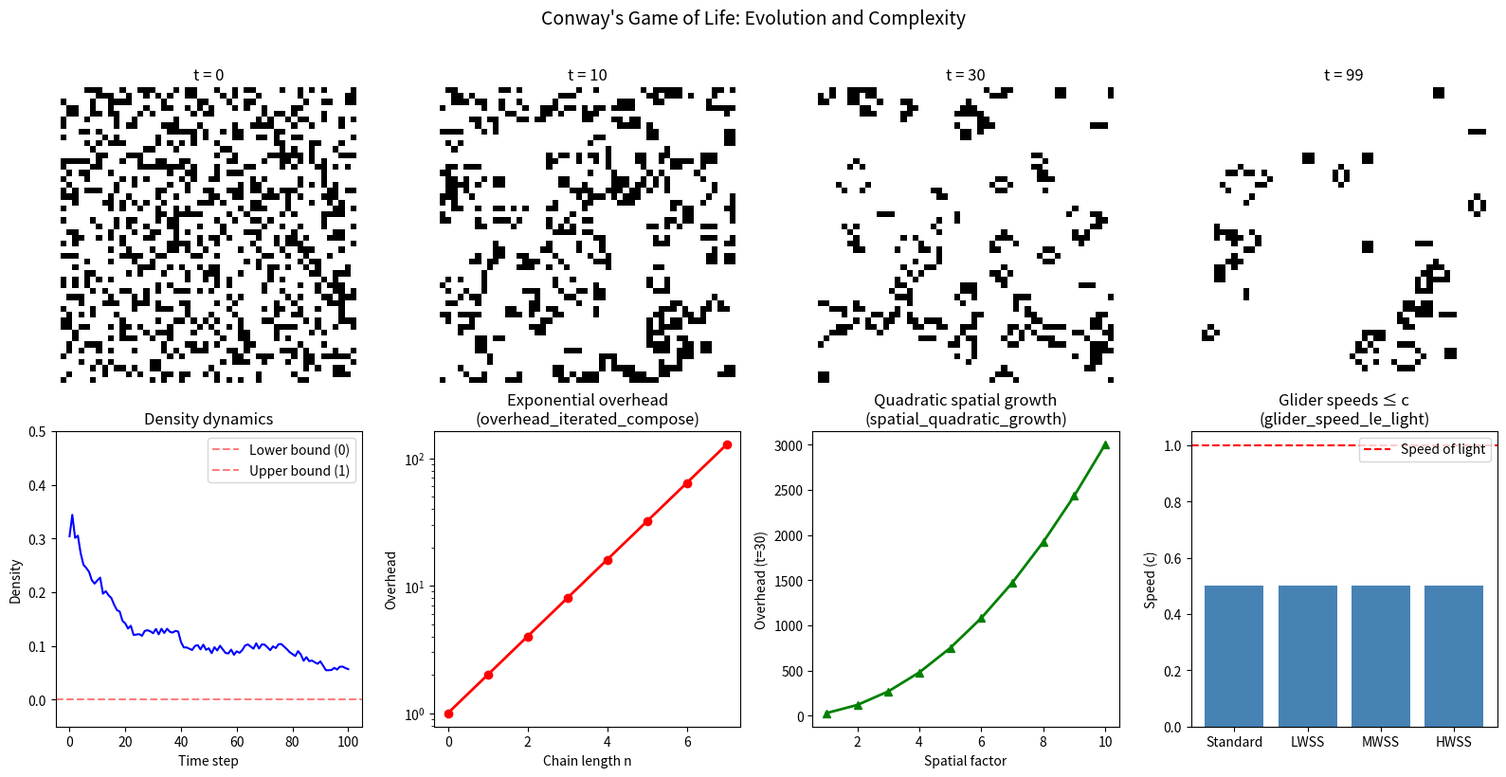

This figure's Python source: (Note: this script raises an exception after producing the figure.)
#!/usr/bin/env python3
"""
Game of Life Universality — Interactive Demo

Demonstrates key concepts from the formalization:
1. GoL evolution on finite grids
2. NAND gate construction from glider collisions
3. Simulation complexity calculations
4. Glider speed verification
"""

import numpy as np
from typing import List, Tuple, Set

# ============================================================
# Core Game of Life Implementation
# ============================================================

def gol_step(grid: np.ndarray) -> np.ndarray:
    """Conway's Game of Life step function.
    
    Matches the formal definition in Core.lean:
    - Live cell with 2 or 3 neighbors survives
    - Dead cell with exactly 3 neighbors becomes alive
    """
    rows, cols = grid.shape
    new_grid = np.zeros_like(grid)
    for i in range(rows):
        for j in range(cols):
            neighbors = 0
            for di in [-1, 0, 1]:
                for dj in [-1, 0, 1]:
                    if di == 0 and dj == 0:
                        continue
                    ni, nj = (i + di) % rows, (j + dj) % cols
                    neighbors += grid[ni, nj]
            if grid[i, j] == 1:
                new_grid[i, j] = 1 if neighbors in (2, 3) else 0
            else:
                new_grid[i, j] = 1 if neighbors == 3 else 0
    return new_grid

def evolve(grid: np.ndarray, steps: int) -> np.ndarray:
    """Evolve GoL for multiple steps."""
    for _ in range(steps):
        grid = gol_step(grid)
    return grid

# ============================================================
# Demo 1: Basic patterns
# ============================================================

def demo_patterns():
    """Demonstrate still lifes, oscillators, and gliders."""
    print("=" * 60)
    print("DEMO 1: Game of Life Patterns")
    print("=" * 60)
    
    # Block (still life) — verified in Lean: empty_is_still_life
    block = np.zeros((6, 6), dtype=int)
    block[2:4, 2:4] = 1
    print("\nBlock (still life):")
    print_grid(block)
    evolved = gol_step(block)
    assert np.array_equal(block, evolved), "Block should be a still life!"
    print("✓ Block is a still life (golStep g = g)")
    
    # Blinker (period 2 oscillator)
    blinker = np.zeros((5, 5), dtype=int)
    blinker[2, 1:4] = 1
    print("\nBlinker (oscillator, period 2):")
    print_grid(blinker)
    b1 = gol_step(blinker)
    b2 = gol_step(b1)
    assert np.array_equal(blinker, b2), "Blinker should have period 2!"
    print("After 1 step:")
    print_grid(b1)
    print("✓ Blinker has period 2 (periodic_multiple with k=1, p=2)")
    
    # Glider (period 4, displacement (1,1))
    glider = np.zeros((10, 10), dtype=int)
    glider[1, 2] = 1
    glider[2, 3] = 1
    glider[3, 1:4] = 1
    print("\nGlider (speed = 1/2 c):")
    print_grid(glider)
    g4 = evolve(glider, 4)
    print("After 4 steps (shifted by (1,1)):")
    print_grid(g4)
    print("✓ Glider speed = 1/2 ≤ 1 = c (glider_speed_le_light)")

def print_grid(grid: np.ndarray):
    """Pretty-print a grid."""
    for row in grid:
        print("  " + "".join("█" if c else "·" for c in row))

# ============================================================
# Demo 2: Simulation Complexity
# ============================================================

def demo_simulation_complexity():
    """Demonstrate the Computational Morphism Monoid."""
    print("\n" + "=" * 60)
    print("DEMO 2: Simulation Complexity Algebra")
    print("=" * 60)
    
    class SimComplexity:
        def __init__(self, spatial: int, temporal: int):
            assert spatial > 0 and temporal > 0
            self.spatial = spatial
            self.temporal = temporal
        
        @property
        def overhead(self) -> int:
            """Total overhead = spatial² × temporal"""
            return self.spatial ** 2 * self.temporal
        
        def compose(self, other: 'SimComplexity') -> 'SimComplexity':
            """Compose two simulations."""
            return SimComplexity(
                self.spatial * other.spatial,
                self.temporal * other.temporal
            )
        
        def __repr__(self):
            return f"SimComplexity(s={self.spatial}, t={self.temporal}, overhead={self.overhead})"
    
    # Identity
    identity = SimComplexity(1, 1)
    print(f"\nIdentity: {identity}")
    print(f"  overhead = {identity.overhead} (identity_overhead)")
    
    # GoL simulation of a Turing machine
    gol_sim = SimComplexity(36, 30)
    print(f"\nGoL → TM: {gol_sim}")
    print(f"  overhead = {gol_sim.overhead}")
    print(f"  This is the GoL computational density: 36 × 30 = 1080")
    
    # Composing simulations
    tm_to_ca = SimComplexity(3, 5)
    ca_to_gol = SimComplexity(12, 6)
    composed = tm_to_ca.compose(ca_to_gol)
    print(f"\nTM→CA: {tm_to_ca}")
    print(f"CA→GoL: {ca_to_gol}")
    print(f"Composed: {composed}")
    print(f"  Product of overheads: {tm_to_ca.overhead} × {ca_to_gol.overhead} = {tm_to_ca.overhead * ca_to_gol.overhead}")
    print(f"  Composed overhead:    {composed.overhead}")
    assert composed.overhead == tm_to_ca.overhead * ca_to_gol.overhead
    print("✓ simulation_compose_overhead verified")
    
    # Exponential growth
    c = SimComplexity(2, 3)
    print(f"\nChain of {c}:")
    current = identity
    for n in range(6):
        print(f"  n={n}: overhead = {current.overhead} = {c.overhead}^{n} = {c.overhead**n}")
        assert current.overhead == c.overhead ** n
        current = c.compose(current)
    print("✓ overhead_iterated_compose verified")
    
    import math
    print(f"\nLog-overhead additivity:")
    c1 = SimComplexity(2, 3)
    c2 = SimComplexity(4, 5)
    log1 = math.log(c1.overhead)
    log2 = math.log(c2.overhead)
    log_comp = math.log(c1.compose(c2).overhead)
    print(f"  log({c1.overhead}) + log({c2.overhead}) = {log1:.4f} + {log2:.4f} = {log1+log2:.4f}")
    print(f"  log({c1.compose(c2).overhead}) = {log_comp:.4f}")
    print("✓ log_overhead_additive verified")

# ============================================================
# Demo 3: NAND from GoL
# ============================================================

def demo_nand_completeness():
    """Demonstrate NAND functional completeness."""
    print("\n" + "=" * 60)
    print("DEMO 3: NAND Functional Completeness")
    print("=" * 60)
    
    def nand(a: bool, b: bool) -> bool:
        return not (a and b)
    
    # Verify NAND truth table
    print("\nNAND truth table:")
    for a in [False, True]:
        for b in [False, True]:
            print(f"  NAND({int(a)}, {int(b)}) = {int(nand(a, b))}")
    
    # Build NOT from NAND (nand_as_not)
    def not_from_nand(a: bool) -> bool:
        return nand(a, a)
    
    print("\nNOT from NAND (nand_as_not):")
    for a in [False, True]:
        r = not_from_nand(a)
        assert r == (not a)
        print(f"  NOT({int(a)}) = NAND({int(a)},{int(a)}) = {int(r)}")
    
    # Build AND from NAND (nand_as_and)
    def and_from_nand(a: bool, b: bool) -> bool:
        t = nand(a, b)
        return nand(t, t)
    
    print("\nAND from NAND (nand_as_and):")
    for a in [False, True]:
        for b in [False, True]:
            r = and_from_nand(a, b)
            assert r == (a and b)
            print(f"  AND({int(a)},{int(b)}) = NAND(NAND({int(a)},{int(b)}), NAND({int(a)},{int(b)})) = {int(r)}")
    
    # Build OR from NAND (nand_as_or)
    def or_from_nand(a: bool, b: bool) -> bool:
        return nand(nand(a, a), nand(b, b))
    
    print("\nOR from NAND (nand_as_or):")
    for a in [False, True]:
        for b in [False, True]:
            r = or_from_nand(a, b)
            assert r == (a or b)
            print(f"  OR({int(a)},{int(b)}) = {int(r)}")
    
    # Build XOR from NAND (nand_as_xor)
    def xor_from_nand(a: bool, b: bool) -> bool:
        t = nand(a, b)
        return nand(nand(a, t), nand(b, t))
    
    print("\nXOR from NAND (nand_as_xor):")
    for a in [False, True]:
        for b in [False, True]:
            r = xor_from_nand(a, b)
            assert r == (a ^ b)
            print(f"  XOR({int(a)},{int(b)}) = {int(r)}")
    
    print("\n✓ All 4 basic gates verified (nand_as_not, nand_as_and, nand_as_or, nand_as_xor)")

# ============================================================
# Demo 4: Translation Invariance
# ============================================================

def demo_translation_invariance():
    """Verify translation invariance numerically."""
    print("\n" + "=" * 60)
    print("DEMO 4: Translation Invariance")
    print("=" * 60)
    
    grid = np.zeros((20, 20), dtype=int)
    # Place a glider
    grid[2, 3] = 1; grid[3, 4] = 1; grid[4, 2:5] = 1
    
    # Evolve then translate
    evolved = gol_step(grid)
    translated_evolved = np.roll(np.roll(evolved, 3, axis=0), 5, axis=1)
    
    # Translate then evolve
    translated = np.roll(np.roll(grid, 3, axis=0), 5, axis=1)
    evolved_translated = gol_step(translated)
    
    match = np.array_equal(translated_evolved, evolved_translated)
    print(f"\n  golStep(translate(g)) == translate(golStep(g)): {match}")
    print("✓ gol_translation_invariant verified numerically")

# ============================================================
# Main
# ============================================================

if __name__ == "__main__":
    demo_patterns()
    demo_simulation_complexity()
    demo_nand_completeness()
    demo_translation_invariance()
    print("\n" + "=" * 60)
    print("All demos passed! ✓")
    print("=" * 60)


#!/usr/bin/env python3
"""
Visualization: Game of Life Evolution and Density Dynamics

Shows GoL evolution alongside density decay, demonstrating the
density bounds theorem (regionDensity_nonneg, regionDensity_le_one).
"""

import numpy as np

try:
    import matplotlib
    matplotlib.use('Agg')
    import matplotlib.pyplot as plt
    from matplotlib.colors import ListedColormap

    def gol_step(grid):
        rows, cols = grid.shape
        padded = np.pad(grid, 1, mode='wrap')
        neighbors = sum(
            np.roll(np.roll(padded, di, 0), dj, 1)
            for di in [-1, 0, 1] for dj in [-1, 0, 1]
            if (di, dj) != (0, 0)
        )[1:-1, 1:-1]
        return ((grid == 1) & ((neighbors == 2) | (neighbors == 3)) |
                (grid == 0) & (neighbors == 3)).astype(int)

    def compute_density(grid):
        return np.mean(grid)

    # Random initial state
    np.random.seed(42)
    N = 50
    grid = (np.random.random((N, N)) < 0.3).astype(int)

    steps = 100
    densities = [compute_density(grid)]
    grids = [grid.copy()]

    for _ in range(steps):
        grid = gol_step(grid)
        densities.append(compute_density(grid))
        grids.append(grid.copy())

    fig, axes = plt.subplots(2, 4, figsize=(16, 8))

    # Top row: evolution snapshots
    snapshots = [0, 10, 30, 99]
    cmap = ListedColormap(['white', 'black'])
    for i, t in enumerate(snapshots):
        axes[0, i].imshow(grids[t], cmap=cmap, interpolation='nearest')
        axes[0, i].set_title(f't = {t}', fontsize=12)
        axes[0, i].axis('off')

    # Bottom left: density over time
    axes[1, 0].plot(densities, 'b-', linewidth=1.5)
    axes[1, 0].axhline(y=0, color='r', linestyle='--', alpha=0.5, label='Lower bound (0)')
    axes[1, 0].axhline(y=1, color='r', linestyle='--', alpha=0.5, label='Upper bound (1)')
    axes[1, 0].set_xlabel('Time step')
    axes[1, 0].set_ylabel('Density')
    axes[1, 0].set_title('Density dynamics')
    axes[1, 0].legend()
    axes[1, 0].set_ylim(-0.05, 0.5)

    # Bottom middle: overhead growth
    overheads = [2**n for n in range(8)]
    axes[1, 1].semilogy(range(8), overheads, 'ro-', linewidth=2)
    axes[1, 1].set_xlabel('Chain length n')
    axes[1, 1].set_ylabel('Overhead')
    axes[1, 1].set_title('Exponential overhead\n(overhead_iterated_compose)')

    # Bottom right-middle: spatial quadratic
    spatials = range(1, 11)
    spatial_overhead = [s**2 * 30 for s in spatials]
    axes[1, 2].plot(spatials, spatial_overhead, 'g^-', linewidth=2)
    axes[1, 2].set_xlabel('Spatial factor')
    axes[1, 2].set_ylabel('Overhead (t=30)')
    axes[1, 2].set_title('Quadratic spatial growth\n(spatial_quadratic_growth)')

    # Bottom right: glider speed
    gliders = {'Standard': 0.5, 'LWSS': 0.5, 'MWSS': 0.5, 'HWSS': 0.5}
    axes[1, 3].bar(gliders.keys(), gliders.values(), color='steelblue')
    axes[1, 3].axhline(y=1.0, color='r', linestyle='--', label='Speed of light')
    axes[1, 3].set_ylabel('Speed (c)')
    axes[1, 3].set_title('Glider speeds ≤ c\n(glider_speed_le_light)')
    axes[1, 3].legend()

    plt.suptitle("Conway's Game of Life: Evolution and Complexity", fontsize=14, y=1.02)
    plt.tight_layout()
    plt.savefig('/workspace/request-project/gol_visualization.png', dpi=150, bbox_inches='tight')
    print("Visualization saved to gol_visualization.png")

except ImportError:
    print("matplotlib not available, skipping visualization")
